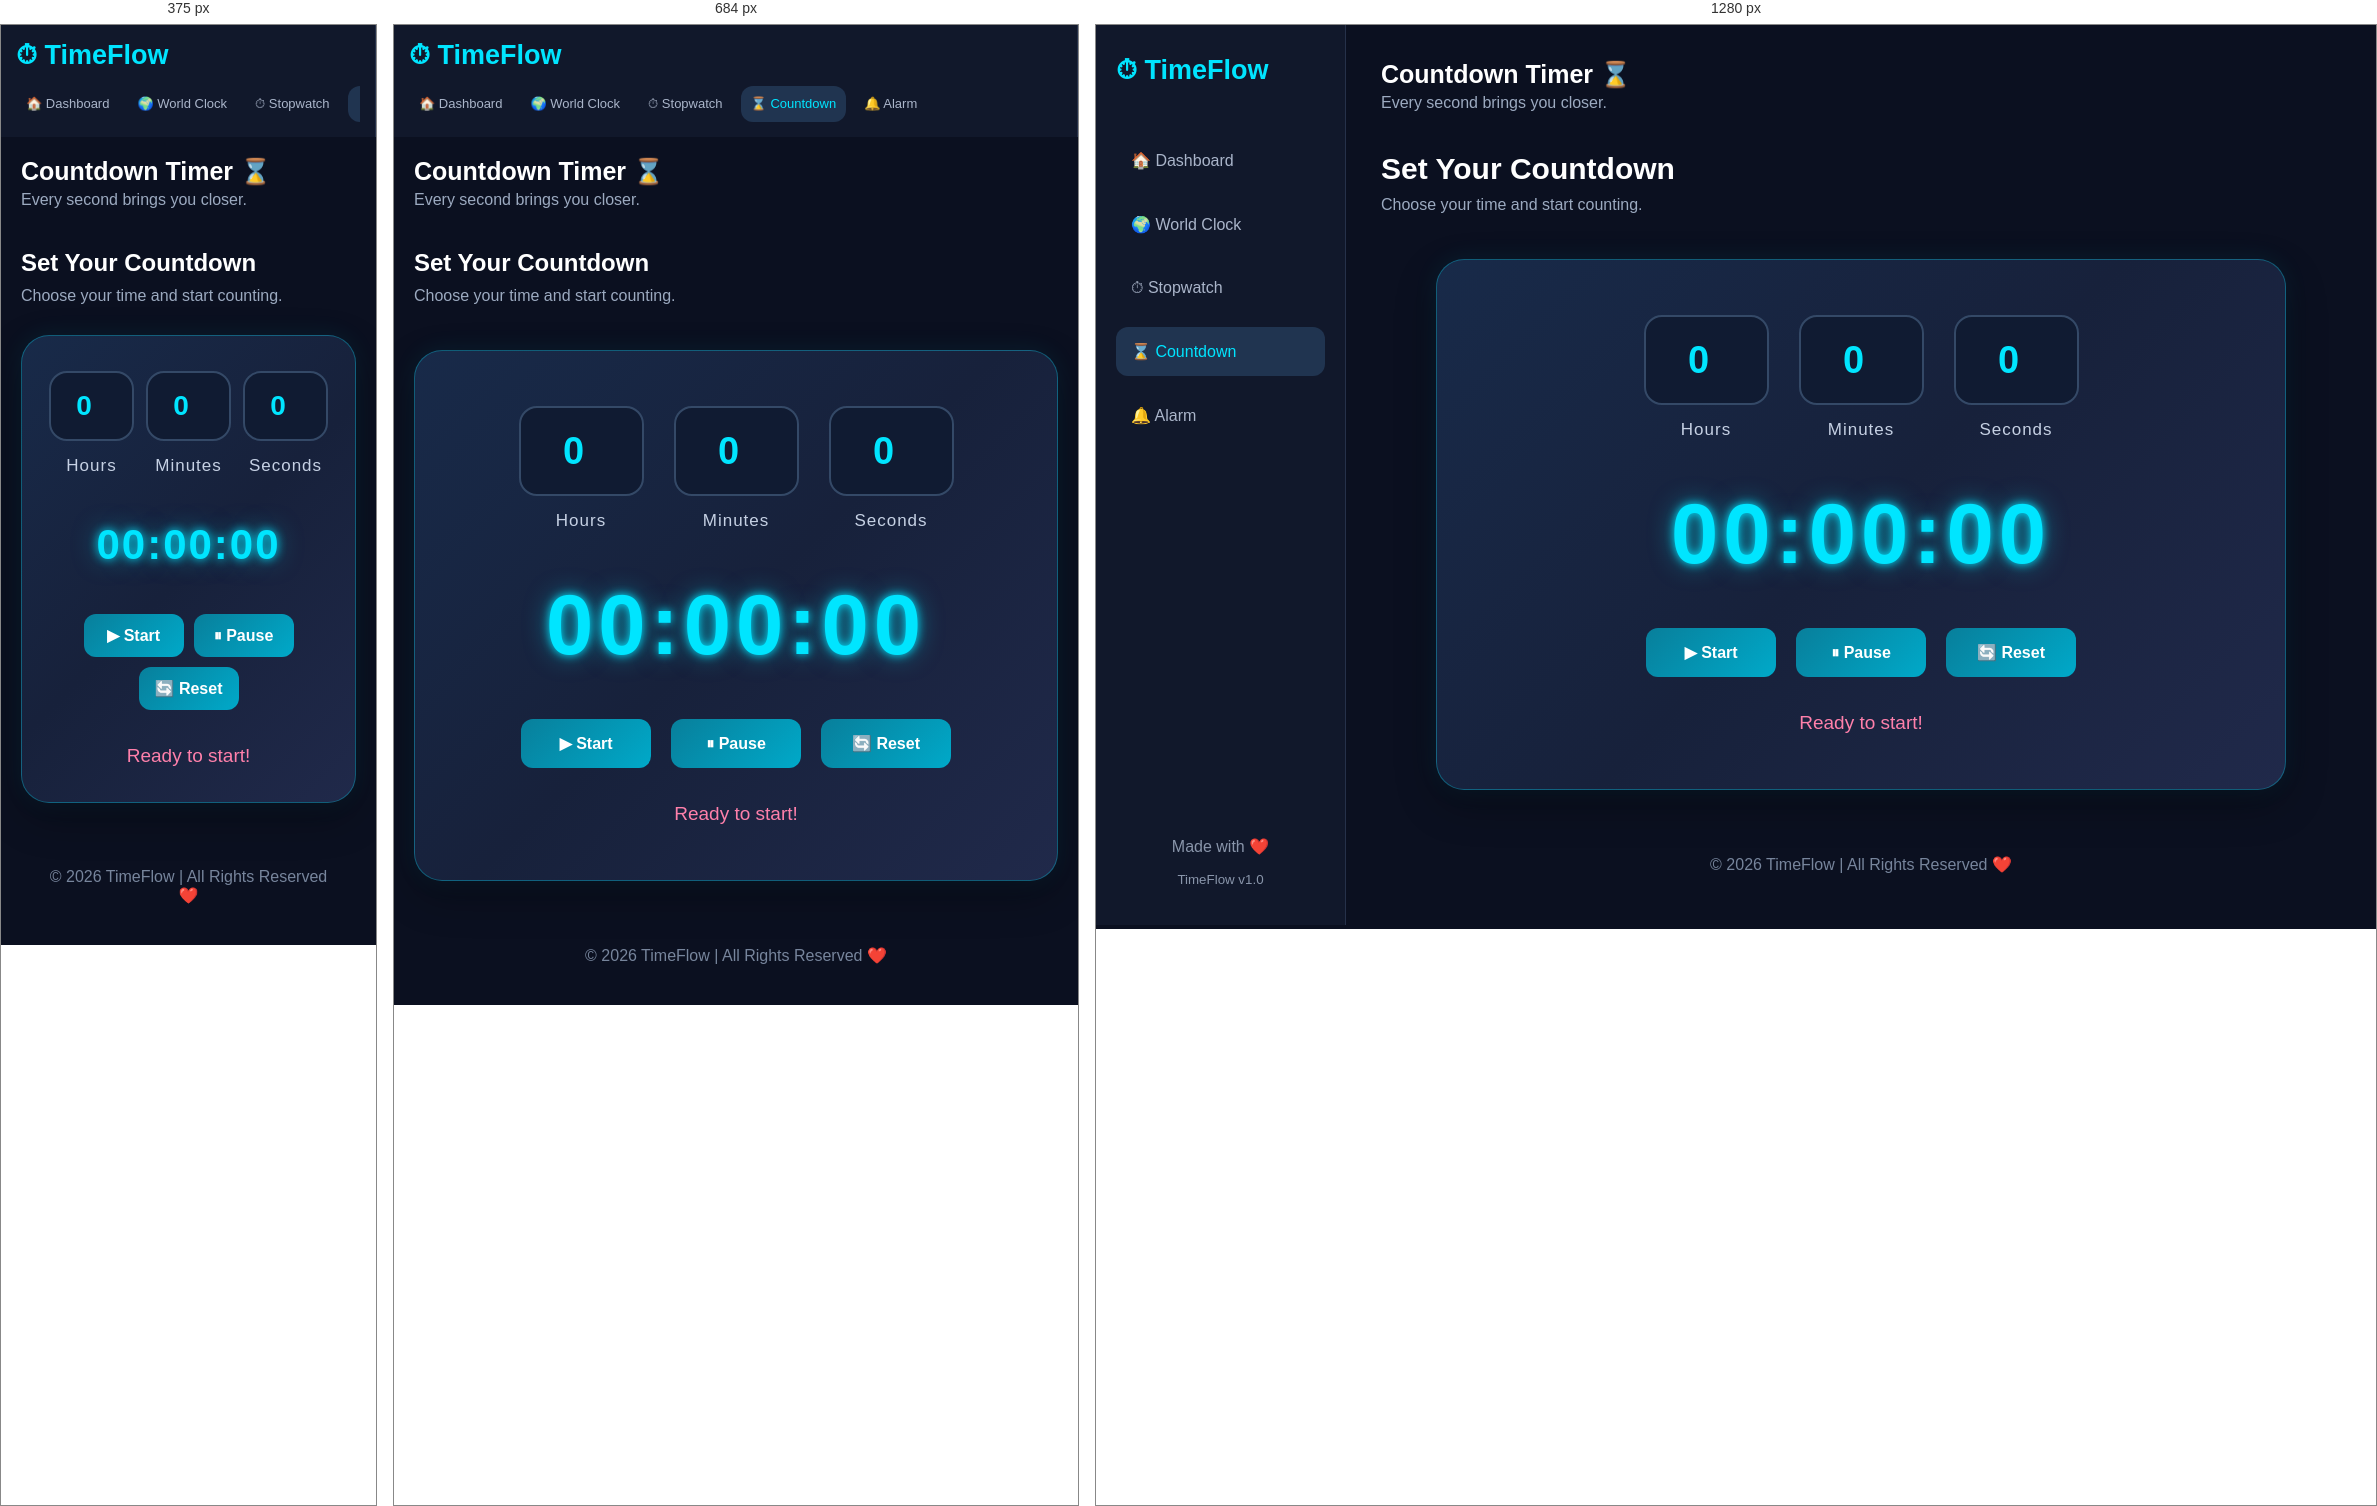
Rendered at 375 px, 684 px and 1280 px, left to right.

<!-- file: countdown.html -->
<!DOCTYPE html>
<html lang="en">
<head>
    <meta charset="UTF-8">
    <meta name="viewport" content="width=device-width, initial-scale=1.0">

    <title>TimeFlow - Countdown Timer</title>

    <link rel="stylesheet" href="style.css">
</head>

<body>

<div class="dashboard">

    <!-- Sidebar -->
    <aside class="sidebar">

        <div class="logo">⏱ TimeFlow</div>

        <nav>
            <a href="index.html">🏠 Dashboard</a>
            <a href="world-clock.html">🌍 World Clock</a>
            <a href="stopwatch.html">⏱ Stopwatch</a>
            <a href="countdown.html" class="active">⌛ Countdown</a>
            <a href="alarm.html">🔔 Alarm</a>
        </nav>

        <div class="sidebar-bottom">
            <p>Made with ❤️</p>
            <small>TimeFlow v1.0</small>
        </div>

    </aside>

    <!-- Main Content -->
    <main class="main-content">

        <header class="topbar">
            <div>
                <h2>Countdown Timer ⌛</h2>
                <p>Every second brings you closer.</p>
            </div>
        </header>

        <section class="welcome">
            <h1>Set Your Countdown</h1>
            <p>Choose your time and start counting.</p>
        </section>

        <!-- Countdown Box -->
        <section class="countdown-container">

            <div class="timer-inputs">

                <div>
                    <input type="number" id="hours" min="0" max="999" value="0">
                    <label>Hours</label>
                </div>

                <div>
                    <input type="number" id="minutes" min="0" max="59" value="0">
                    <label>Minutes</label>
                </div>

                <div>
                    <input type="number" id="seconds" min="0" max="59" value="0">
                    <label>Seconds</label>
                </div>

            </div>

            <div id="countdownDisplay">
                00:00:00
            </div>

            <div class="countdown-buttons">

                <button id="startTimer">▶ Start</button>

                <button id="pauseTimer">⏸ Pause</button>

                <button id="resetTimer">🔄 Reset</button>

            </div>

            <p id="timerMessage">Ready to start!</p>

        </section>

        <footer>
            © 2026 TimeFlow | All Rights Reserved ❤️
        </footer>

    </main>

</div>

<script src="countdown.js"></script>

</body>
</html>


/* @media block from style.css */
@media (max-width: 768px) {

    .dashboard {
        flex-direction: column;
    }

    .sidebar {
        position: relative;
        width: 100%;
        height: auto;
        padding: 15px;
    }

    .logo {
        margin-bottom: 15px;
    }

    .sidebar nav {
        flex-direction: row;
        overflow-x: auto;
        gap: 8px;
    }

    .sidebar nav a {
        white-space: nowrap;
        font-size: 13px;
        padding: 10px;
    }

    .sidebar-bottom {
        display: none;
    }

    .main-content {
        margin-left: 0;
        width: 100%;
        padding: 20px;
    }

    .feature-section {
        grid-template-columns: 1fr;
    }

    #time {
        font-size: 45px;
    }

    .welcome h1 {
        font-size: 24px;
    }

    .topbar {
        gap: 12px;
    }
}

/* @media block from style.css */
@media(max-width: 768px) {

    .world-clock-grid {
        grid-template-columns: 1fr;
    }

    .world-time {
        font-size: 27px;
    }

}

/* @media block from style.css */
@media(max-width: 600px) {
    #stopwatchDisplay {
        font-size: 38px;
    }

    .stopwatch-buttons button {
        padding: 11px 14px;
    }
}

/* @media block from style.css */
@media(max-width: 768px) {
    .world-clock-grid {
        grid-template-columns: 1fr;
    }
}

/* @media block from style.css */
@media(max-width: 600px) {

    .countdown-container {
        padding: 35px 15px;
        margin: 25px auto;
    }

    .timer-inputs {
        gap: 12px;
    }

    .timer-inputs input {
        width: 85px;
        height: 70px;
        font-size: 28px;
    }

    #countdownDisplay {
        font-size: 42px;
        letter-spacing: 2px;
    }

    .countdown-buttons {
        gap: 10px;
    }

    .countdown-buttons button {
        min-width: 100px;
        padding: 12px;
    }
}